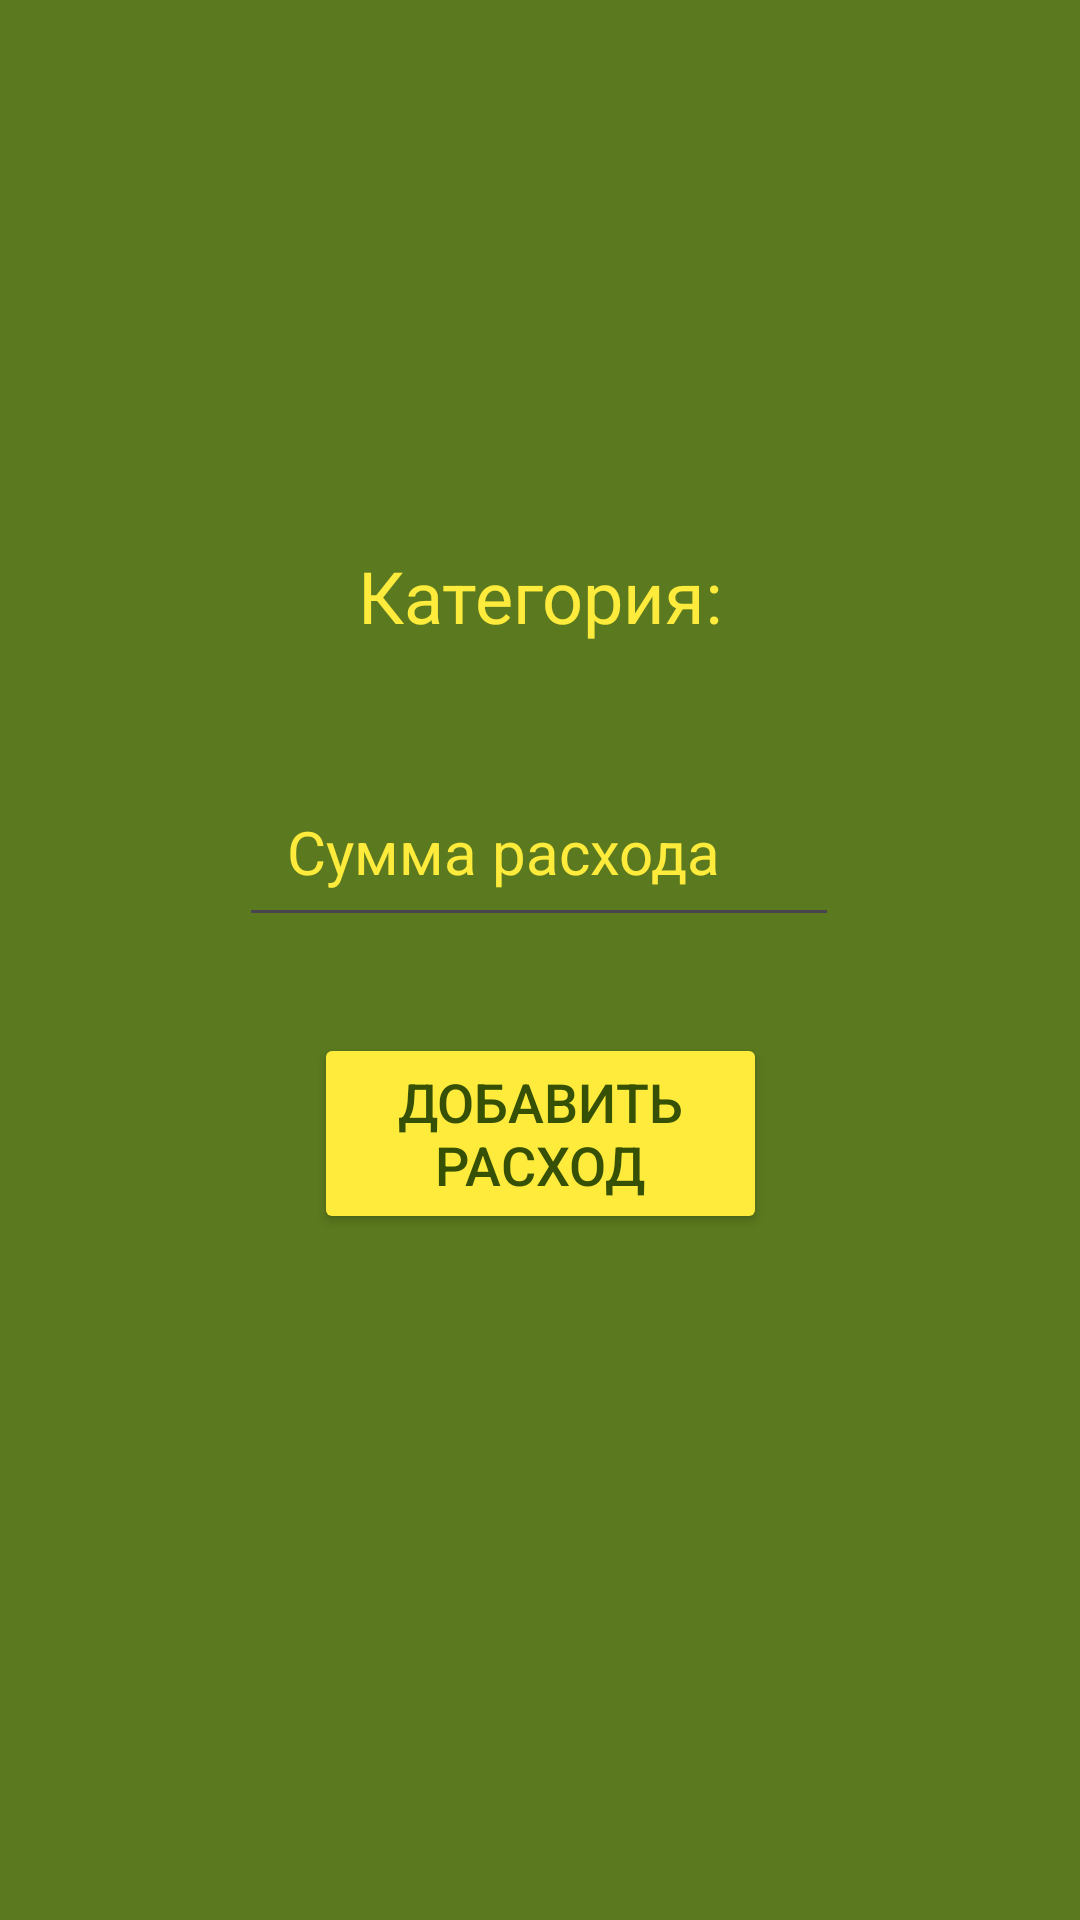

Produce the Android XML layout that renders to this screen, including the resource entries it uses.
<!-- AndroidManifest.xml: application theme Theme.FishInBank -->
<!-- res/layout/activity_add_charge.xml -->
<?xml version="1.0" encoding="utf-8"?>
<androidx.constraintlayout.widget.ConstraintLayout xmlns:android="http://schemas.android.com/apk/res/android"
    xmlns:app="http://schemas.android.com/apk/res-auto"
    xmlns:tools="http://schemas.android.com/tools"
    android:layout_width="match_parent"
    android:id="@+id/activity_add_charge"
    android:layout_height="match_parent"
    android:background="@drawable/fon"
    tools:context=".AddChargeActivity">

    <TextView
        android:id="@+id/tv_category"
        android:layout_width="wrap_content"
        android:layout_height="wrap_content"
        android:text="Категория:"
        android:textColor="#FFEB3B"
        android:textSize="24sp"
        app:layout_constraintBottom_toBottomOf="parent"
        app:layout_constraintEnd_toEndOf="parent"
        app:layout_constraintStart_toStartOf="parent"
        app:layout_constraintTop_toTopOf="parent"
        app:layout_constraintVertical_bias="0.3" />

    <EditText
        android:id="@+id/et_amount"
        android:layout_width="200dp"
        android:layout_height="60dp"
        android:hint="Сумма расхода"
        android:inputType="numberDecimal"
        android:paddingStart="16dp"
        android:paddingEnd="16dp"
        android:textColor="#FFEB3B"
        android:textColorHint="#FFEB3B"
        android:textSize="20sp"
        app:layout_constraintBottom_toBottomOf="parent"
        app:layout_constraintEnd_toEndOf="parent"
        app:layout_constraintHorizontal_bias="0.497"
        app:layout_constraintStart_toStartOf="parent"
        app:layout_constraintTop_toTopOf="parent"
        app:layout_constraintVertical_bias="0.435" />

    <Button
        android:id="@+id/btn_add"
        android:layout_width="151dp"
        android:layout_height="67dp"
        android:layout_marginTop="32dp"
        android:backgroundTint="#FFEB3B"
        android:text="Добавить расход"
        android:textColor="#365006"
        android:textSize="18sp"
        app:layout_constraintEnd_toEndOf="parent"
        app:layout_constraintStart_toStartOf="parent"
        app:layout_constraintTop_toBottomOf="@+id/et_amount" />

</androidx.constraintlayout.widget.ConstraintLayout>
<!-- resources referenced by this layout -->
<resources>
  <!-- drawable fon: jpg bitmap (drawable, 2898 bytes) -->
  <style name="Theme.FishInBank" parent="Base.Theme.FishInBank" />
  <style name="Base.Theme.FishInBank" parent="Theme.Material3.DayNight.NoActionBar">
          
          
      </style>
</resources>
